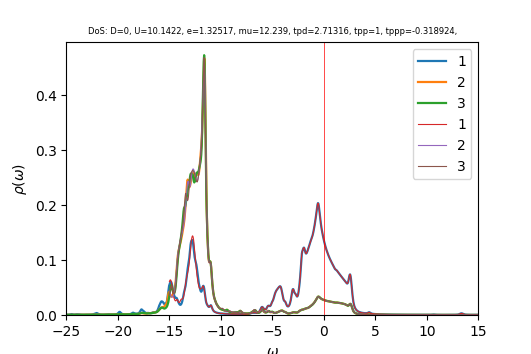

The table this chart was drawn from, first rows:
w	up_1	up_2	up_3	down_1	down_2	down_3	cumul_up_1	cumul_up_2	cumul_up_3	cumul_down_1	cumul_down_2	cumul_down_3	
-25	0.0005414	0.0003085	0.0003018	0.0001417	4.03132e-05	4.01182e-05	0	0	0	0	0	0
-24.96	0.0005392	0.0003109	0.0003033	0.0001258	4.02696e-05	4.01155e-05	2.15902e-05	1.24498e-05	1.2144e-05	5.03564e-06	1.6124e-06	1.60623e-06
-24.92	0.0005469	0.0003141	0.0003053	0.000114	4.02631e-05	4.01397e-05	4.34864e-05	2.50255e-05	2.43668e-05	9.60054e-06	3.22454e-06	3.21342e-06
-24.88	0.0005653	0.0003181	0.0003077	0.0001055	4.0285e-05	4.0185e-05	6.61209e-05	3.77607e-05	3.66889e-05	1.38259e-05	4.83755e-06	4.82243e-06
-24.84	0.0005965	0.0003231	0.0003108	9.9441e-05	4.03277e-05	4.02459e-05	9.00062e-05	5.06963e-05	4.91342e-05	1.78075e-05	6.45227e-06	6.43388e-06
-24.8	0.0006439	0.0003294	0.0003146	9.50841e-05	4.03858e-05	4.03184e-05	0.0001158	6.38856e-05	6.1732e-05	2.16147e-05	8.06932e-06	8.04823e-06
-24.76	0.0007126	0.0003375	0.0003194	9.19924e-05	4.04556e-05	4.03997e-05	0.0001443	7.74004e-05	7.45202e-05	2.5298e-05	9.68916e-06	9.66584e-06
-24.72	0.0008097	0.0003481	0.0003254	8.98531e-05	4.05345e-05	4.04878e-05	0.0001767	9.13388e-05	8.75473e-05	2.88957e-05	1.13122e-05	1.1287e-05
-24.68	0.0009434	0.000362	0.0003327	8.84593e-05	4.06209e-05	4.05816e-05	0.0002145	0.0001058	0.0001009	3.24377e-05	1.29386e-05	1.29119e-05
-24.64	0.001119	0.00038	0.0003414	8.76758e-05	4.07138e-05	4.06803e-05	0.0002593	0.000121	0.0001145	3.59482e-05	1.45688e-05	1.45407e-05
-24.6	0.00133	0.0004022	0.0003505	8.74073e-05	4.08126e-05	4.07835e-05	0.0003126	0.0001372	0.0001286	3.9448e-05	1.62029e-05	1.61737e-05
-24.56	0.001545	0.0004262	0.0003584	8.75602e-05	4.0916e-05	4.08907e-05	0.0003745	0.0001542	0.0001429	4.29539e-05	1.78412e-05	1.78109e-05
-24.52	0.001696	0.0004447	0.0003635	8.80033e-05	4.10219e-05	4.10013e-05	0.0004424	0.000172	0.0001575	4.64776e-05	1.94837e-05	1.94526e-05
-24.48	0.001701	0.0004488	0.0003644	8.85993e-05	4.11279e-05	4.11145e-05	0.0005105	0.00019	0.0001721	5.00251e-05	2.11305e-05	2.10989e-05
-24.44	0.001556	0.0004374	0.0003615	8.93388e-05	4.12336e-05	4.12308e-05	0.0005728	0.0002075	0.0001865	5.36022e-05	2.27815e-05	2.27497e-05
-24.4	0.001347	0.0004192	0.0003575	9.03662e-05	4.13416e-05	4.13517e-05	0.0006267	0.0002243	0.0002009	5.72205e-05	2.44368e-05	2.44055e-05
-24.36	0.001157	0.0004024	0.0003546	9.18479e-05	4.14546e-05	4.14789e-05	0.0006731	0.0002404	0.0002151	6.08981e-05	2.60967e-05	2.60663e-05
-24.32	0.00102	0.0003904	0.0003538	9.39142e-05	4.15741e-05	4.16146e-05	0.0007139	0.000256	0.0002292	6.46584e-05	2.77613e-05	2.77325e-05
-24.28	0.0009357	0.0003834	0.0003552	9.66965e-05	4.17013e-05	4.17608e-05	0.0007513	0.0002714	0.0002434	6.85301e-05	2.9431e-05	2.94046e-05
-24.24	0.0009003	0.0003808	0.0003588	0.0001004	4.18376e-05	4.19207e-05	0.0007874	0.0002866	0.0002578	7.25491e-05	3.11062e-05	3.10831e-05
-24.2	0.0009098	0.0003823	0.0003647	0.0001052	4.19852e-05	4.20992e-05	0.0008238	0.0003019	0.0002724	7.67618e-05	3.27873e-05	3.27688e-05
-24.16	0.0009636	0.0003875	0.0003732	0.0001116	4.21471e-05	4.23025e-05	0.0008624	0.0003175	0.0002874	8.12297e-05	3.44749e-05	3.44626e-05
-24.12	0.001061	0.0003962	0.0003845	0.00012	4.23275e-05	4.25387e-05	0.0009049	0.0003333	0.0003028	8.60339e-05	3.61697e-05	3.61658e-05
-24.08	0.001192	0.0004076	0.0003978	0.0001309	4.25305e-05	4.28149e-05	0.0009526	0.0003496	0.0003187	9.12741e-05	3.78726e-05	3.78802e-05
-24.04	0.00132	0.0004183	0.0004101	0.0001443	4.27569e-05	4.31275e-05	0.001005	0.0003664	0.0003351	9.705e-05	3.95846e-05	3.9607e-05
-24	0.00139	0.0004236	0.0004167	0.0001588	4.29979e-05	4.34446e-05	0.001061	0.0003833	0.0003518	0.0001034	4.13062e-05	4.13465e-05
-23.96	0.001385	0.0004221	0.0004162	0.0001717	4.3235e-05	4.37043e-05	0.001117	0.0004002	0.0003685	0.0001103	4.30373e-05	4.30964e-05
-23.92	0.001353	0.0004174	0.0004122	0.0001816	4.34615e-05	4.38728e-05	0.001171	0.000417	0.000385	0.0001176	4.47775e-05	4.48531e-05
-23.88	0.001338	0.0004135	0.0004089	0.0001911	4.37002e-05	4.39948e-05	0.001224	0.0004335	0.0004013	0.0001252	4.65273e-05	4.66147e-05
-23.84	0.001334	0.0004112	0.000407	0.0002033	4.39821e-05	4.41402e-05	0.001278	0.00045	0.0004176	0.0001333	4.82883e-05	4.8382e-05
-23.8	0.001299	0.0004088	0.0004049	0.000219	4.43241e-05	4.43438e-05	0.00133	0.0004663	0.0004338	0.0001421	5.00631e-05	5.01576e-05
-23.76	0.001209	0.000405	0.0004015	0.0002371	4.47337e-05	4.46106e-05	0.001378	0.0004826	0.0004499	0.0001516	5.18542e-05	5.19438e-05
-23.72	0.001078	0.0004004	0.0003971	0.0002569	4.52236e-05	4.49432e-05	0.001421	0.0004986	0.0004658	0.0001619	5.3665e-05	5.37433e-05
-23.68	0.0009385	0.0003959	0.0003928	0.0002804	4.58217e-05	4.53641e-05	0.001459	0.0005145	0.0004815	0.0001731	5.54997e-05	5.55597e-05
-23.64	0.0008136	0.0003925	0.0003895	0.0003108	4.65372e-05	4.59055e-05	0.001492	0.0005302	0.0004971	0.0001856	5.7363e-05	5.73977e-05
-23.6	0.0007146	0.0003904	0.0003875	0.0003454	4.72693e-05	4.65504e-05	0.00152	0.0005458	0.0005127	0.0001994	5.92557e-05	5.92616e-05
-23.56	0.0006409	0.0003896	0.0003867	0.0003721	4.7772e-05	4.71814e-05	0.001546	0.0005614	0.0005281	0.0002143	6.11685e-05	6.11508e-05
-23.52	0.0005875	0.0003898	0.0003869	0.0003769	4.78346e-05	4.76e-05	0.001569	0.000577	0.0005436	0.0002294	6.30838e-05	6.30567e-05
-23.48	0.0005487	0.0003907	0.0003877	0.0003552	4.74847e-05	4.76244e-05	0.001591	0.0005926	0.0005592	0.0002436	6.49851e-05	6.49635e-05
-23.44	0.0005207	0.0003922	0.0003891	0.0003137	4.69176e-05	4.72497e-05	0.001612	0.0006084	0.0005747	0.0002562	6.68637e-05	6.68554e-05
-23.4	0.0005015	0.0003942	0.0003909	0.0002664	4.634e-05	4.6689e-05	0.001632	0.0006241	0.0005904	0.0002668	6.87191e-05	6.87249e-05
-23.36	0.0004899	0.0003967	0.0003932	0.0002244	4.5872e-05	4.61637e-05	0.001652	0.00064	0.0006061	0.0002758	7.05558e-05	7.05733e-05
-23.32	0.0004852	0.0003997	0.0003958	0.0001916	4.55398e-05	4.5766e-05	0.001671	0.000656	0.000622	0.0002835	7.23792e-05	7.24057e-05
-23.28	0.0004874	0.0004034	0.0003987	0.0001672	4.53236e-05	4.54976e-05	0.001691	0.0006722	0.0006379	0.0002902	7.4194e-05	7.42275e-05
-23.24	0.0004968	0.0004077	0.0004021	0.0001493	4.51947e-05	4.53316e-05	0.001711	0.0006885	0.000654	0.0002962	7.60036e-05	7.60425e-05
-23.2	0.0005144	0.0004128	0.0004058	0.0001361	4.51287e-05	4.52405e-05	0.001731	0.000705	0.0006703	0.0003016	7.78106e-05	7.7854e-05
-23.16	0.000542	0.000419	0.0004101	0.0001262	4.51078e-05	4.5203e-05	0.001753	0.0007218	0.0006867	0.0003067	7.96167e-05	7.96639e-05
-23.12	0.0005809	0.0004264	0.0004149	0.0001189	4.51195e-05	4.52041e-05	0.001776	0.0007389	0.0007033	0.0003114	8.14233e-05	8.14739e-05
-23.08	0.0006292	0.0004348	0.0004204	0.0001132	4.51553e-05	4.52336e-05	0.001801	0.0007563	0.0007202	0.000316	8.32313e-05	8.3285e-05
-23.04	0.0006776	0.0004428	0.0004261	0.000109	4.52088e-05	4.52843e-05	0.001829	0.000774	0.0007372	0.0003203	8.50414e-05	8.50982e-05
-23	0.0007094	0.0004484	0.0004317	0.0001057	4.52755e-05	4.53512e-05	0.001857	0.000792	0.0007545	0.0003246	8.68543e-05	8.69141e-05
-22.96	0.0007156	0.0004504	0.0004367	0.0001031	4.53519e-05	4.54307e-05	0.001886	0.00081	0.000772	0.0003287	8.86702e-05	8.87331e-05
-22.92	0.0007053	0.0004502	0.0004414	0.0001011	4.54359e-05	4.55195e-05	0.001914	0.000828	0.0007897	0.0003327	9.04894e-05	9.05557e-05
-22.88	0.0006895	0.0004498	0.0004454	9.94841e-05	4.55257e-05	4.56138e-05	0.001941	0.000846	0.0008075	0.0003367	9.23123e-05	9.23821e-05
-22.84	0.0006717	0.00045	0.0004484	9.80593e-05	4.56197e-05	4.57105e-05	0.001968	0.0008641	0.0008254	0.0003406	9.41389e-05	9.42123e-05
-22.8	0.0006557	0.0004511	0.0004507	9.68076e-05	4.57173e-05	4.58094e-05	0.001995	0.0008821	0.0008435	0.0003445	9.59694e-05	9.60466e-05
-22.76	0.0006479	0.0004533	0.0004531	9.57884e-05	4.58187e-05	4.5912e-05	0.002021	0.0009003	0.0008616	0.0003484	9.7804e-05	9.78849e-05
-22.72	0.0006522	0.0004566	0.0004564	9.5039e-05	4.59239e-05	4.60195e-05	0.002047	0.0009186	0.0008799	0.0003522	9.96428e-05	9.97275e-05
-22.68	0.0006703	0.0004609	0.0004606	9.45531e-05	4.60327e-05	4.61319e-05	0.002073	0.000937	0.0008984	0.0003559	0.0001015	0.0001016
-22.64	0.000703	0.0004662	0.0004659	9.43079e-05	4.61447e-05	4.62489e-05	0.002102	0.0009557	0.000917	0.0003597	0.0001033	0.0001034
... 940 more rows
